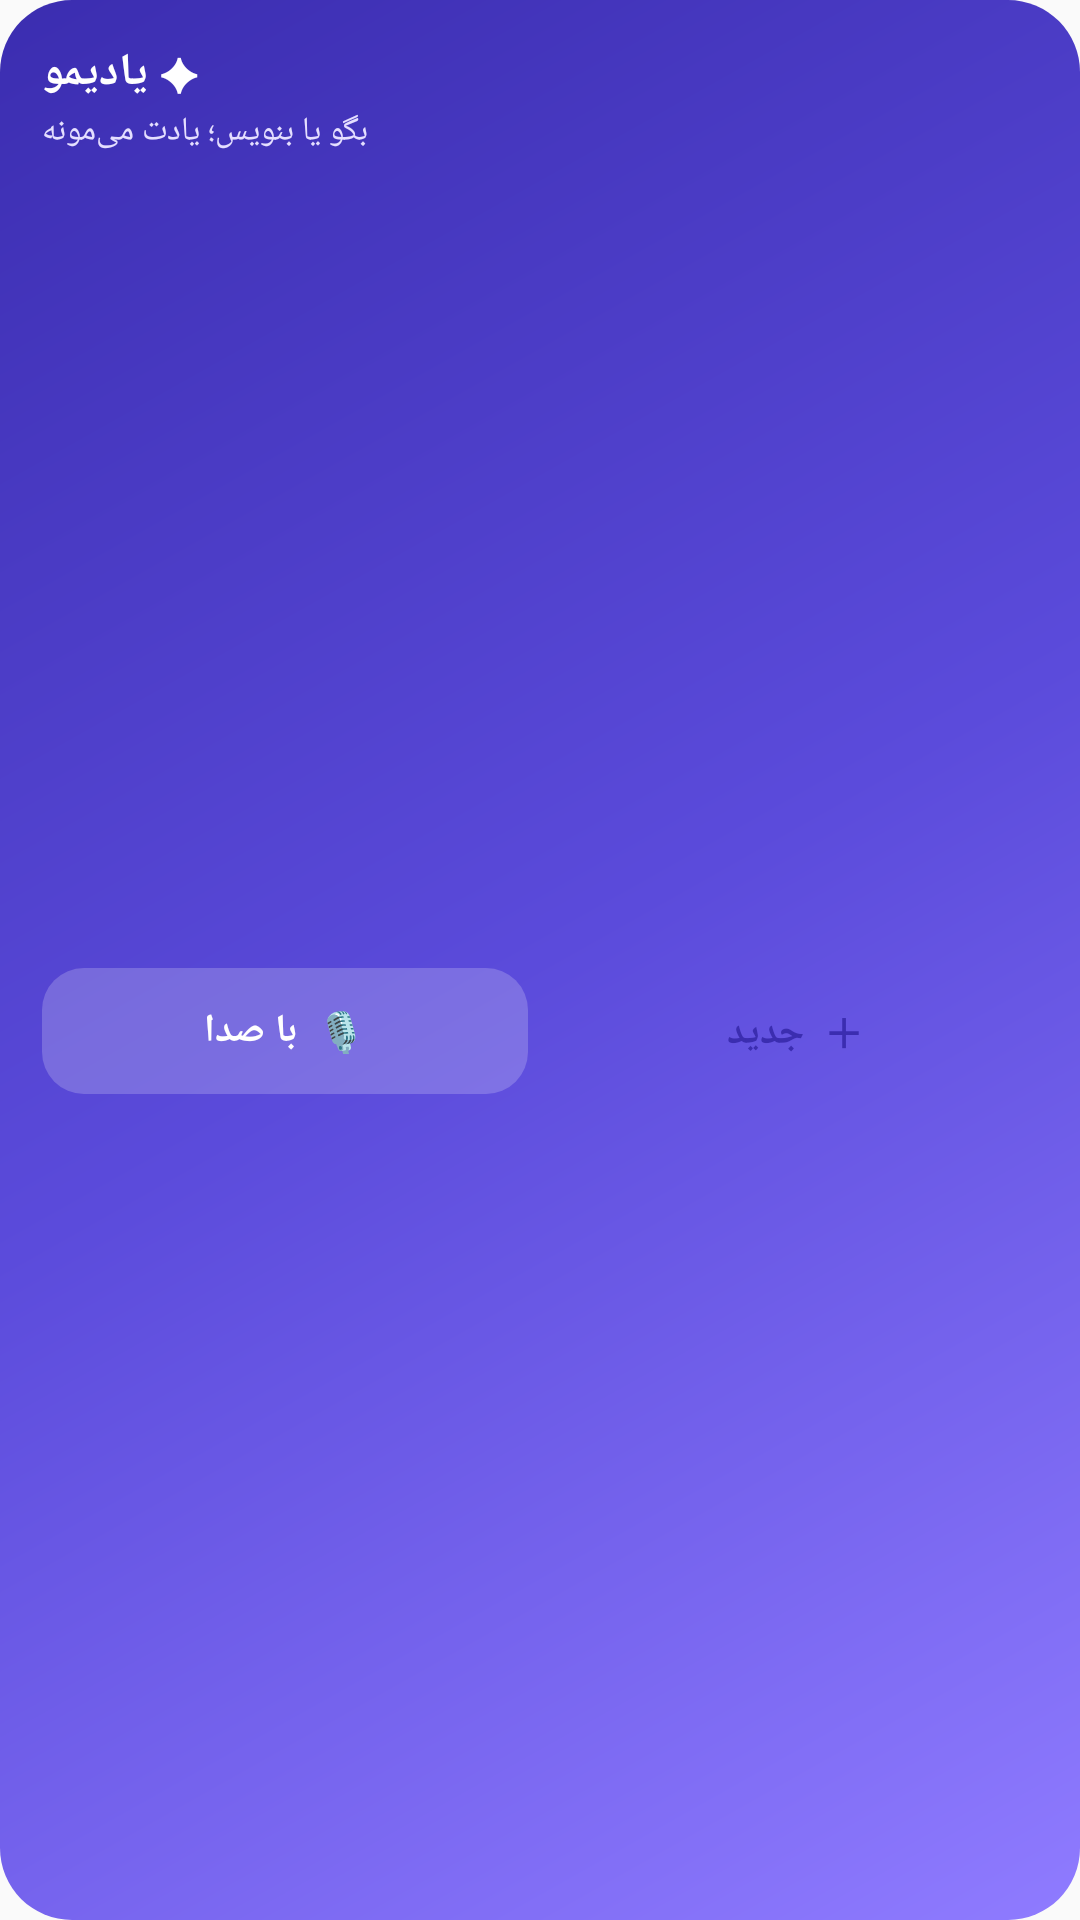

Android layout source for this screen:
<!-- AndroidManifest.xml: application theme Theme.Yadavard -->
<!-- res/layout/widget_quick_ltr.xml -->
<LinearLayout xmlns:android="http://schemas.android.com/apk/res/android"
    android:id="@+id/quick_root" android:layout_width="match_parent" android:layout_height="match_parent"
    android:orientation="vertical" android:layoutDirection="ltr" android:padding="14dp" android:background="@drawable/widget_accent_bg">
    <TextView android:id="@+id/quick_header" android:layout_width="match_parent" android:layout_height="wrap_content"
        android:text="✦ یادیمو" android:textColor="#FFFFFF" android:textSize="15sp" android:textStyle="bold"
        android:textAlignment="viewStart" />
    <TextView android:id="@+id/quick_description" android:layout_width="match_parent" android:layout_height="wrap_content"
        android:layout_marginTop="2dp" android:text="بگو یا بنویس؛ یادت می‌مونه" android:textColor="#E5DFFF"
        android:textSize="11sp" android:maxLines="1" android:ellipsize="end" android:textAlignment="viewStart" />
    <LinearLayout android:layout_width="match_parent" android:layout_height="0dp" android:layout_weight="1"
        android:layout_marginTop="10dp" android:orientation="horizontal" android:gravity="center_vertical">
        <TextView android:id="@+id/quick_voice" android:layout_width="0dp" android:layout_weight="1"
            android:layout_height="42dp" android:background="@drawable/widget_glass_button" android:gravity="center"
            android:text="🎙  با صدا" android:textColor="#FFFFFF" android:textSize="13sp" android:textStyle="bold" />
        <TextView android:id="@+id/quick_add" android:layout_width="0dp" android:layout_weight="1"
            android:layout_height="42dp" android:layout_marginStart="8dp" android:background="@drawable/widget_white_button"
            android:gravity="center" android:text="＋  جدید" android:textColor="#3B2DB0" android:textSize="13sp"
            android:textStyle="bold" />
    </LinearLayout>
</LinearLayout>
<!-- resources referenced by this layout -->
<resources>
  <!-- drawable widget_accent_bg (drawable) -->
  <shape xmlns:android="http://schemas.android.com/apk/res/android" android:shape="rectangle">
      <gradient android:angle="315" android:startColor="#3B2DB0" android:centerColor="#5B4BDB" android:endColor="#8F7BFF" />
      <corners android:radius="24dp" />
  </shape>
  <!-- drawable widget_glass_button (drawable) -->
  <shape xmlns:android="http://schemas.android.com/apk/res/android" android:shape="rectangle">
      <solid android:color="#33FFFFFF" />
      <corners android:radius="14dp" />
  </shape>
  <style name="Theme.Yadavard" parent="android:style/Theme.Material.Light.NoActionBar">
          <item name="android:windowLightStatusBar">true</item>
          <item name="android:statusBarColor">#F7F5FF</item>
          <item name="android:navigationBarColor">#FFFFFF</item>
          <item name="android:windowLightNavigationBar">true</item>
      </style>
</resources>
